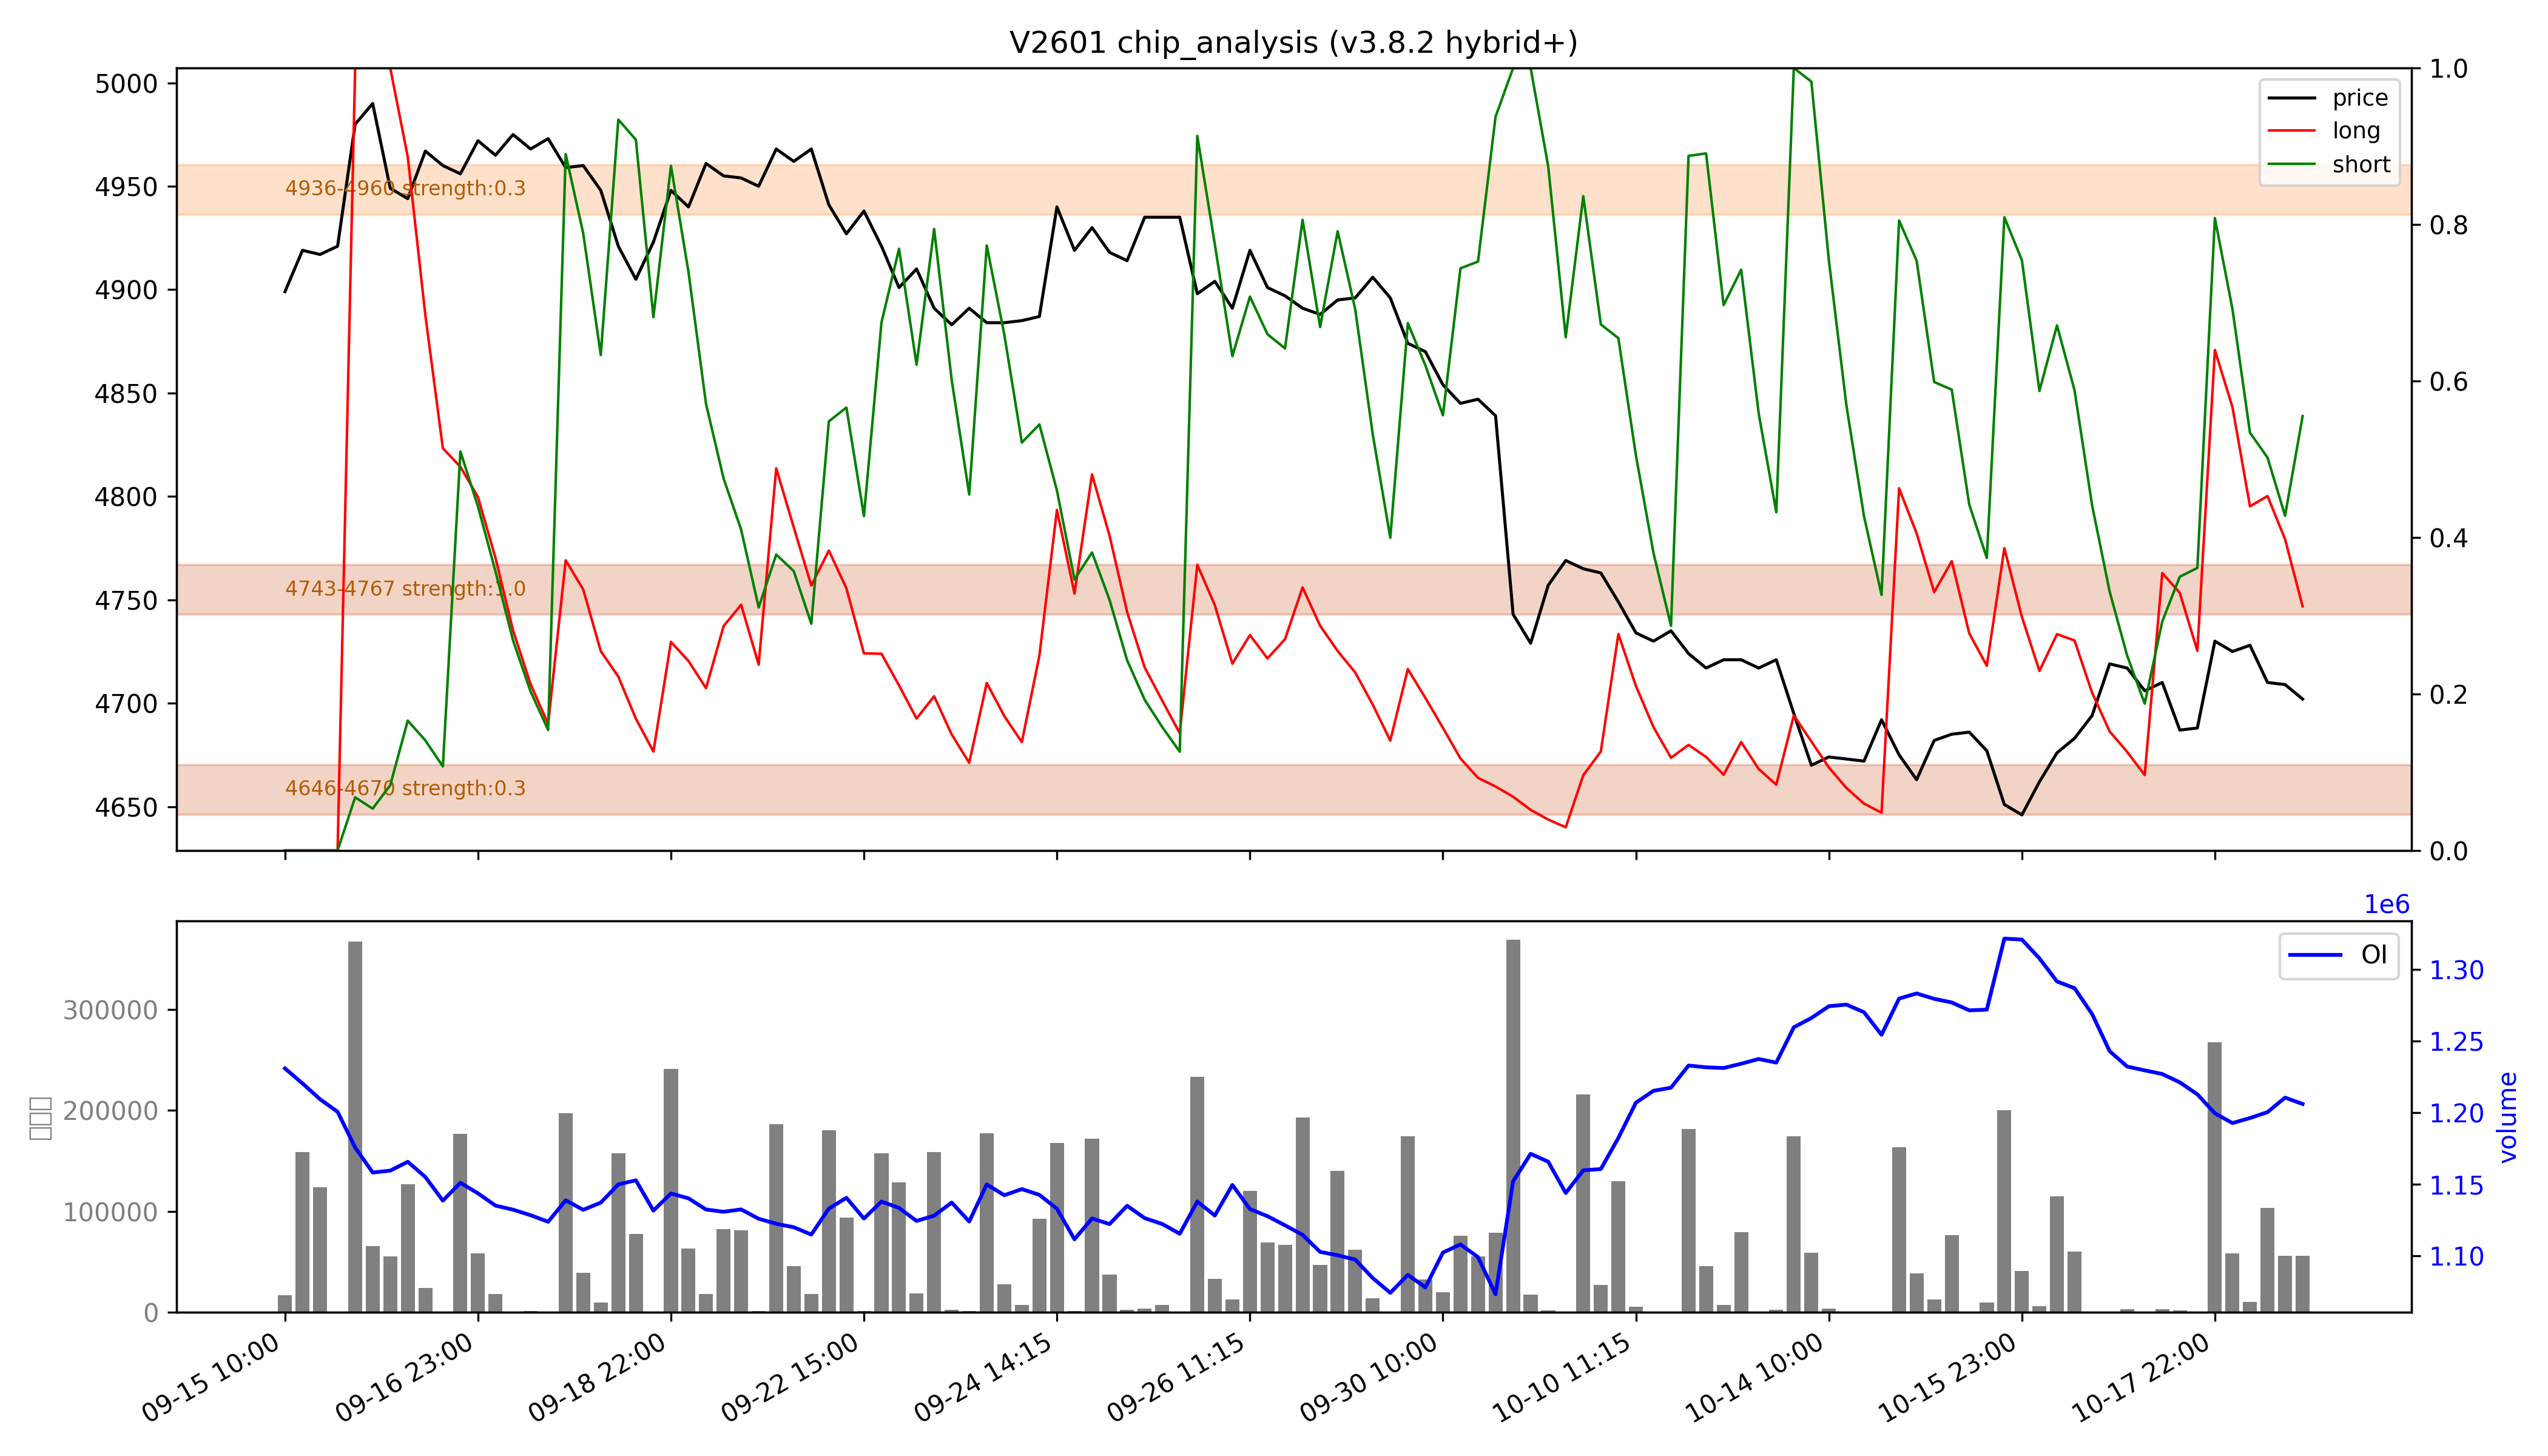

Data behind this chart, as committed beside it:
low, high, recent_strength, all_strength, avg_strength, persistent, zone_type
4646, 4670, 0.3, 0.3, 0.3, True, 持久区
4743, 4767, 强：1.0, 强：1.0, 强：1.0, True, 持久区
4936, 4960, 0.0, 0.5, 0.3, False, 短期区
